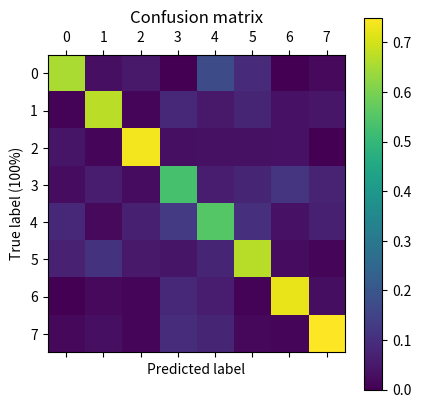

Write Python code to recreate this figure.
import matplotlib

# Force matplotlib to not use any Xwindows backend. If you need to import
# pyplot, do it after setting `Agg` as the backend.
matplotlib.use('Agg')
from matplotlib import pyplot as plt
import numpy as np

cm = np.array([[76, 3, 4, 0, 20, 11, 0, 2],
               [1, 68, 1, 8, 6, 9, 3, 5],
               [5, 1, 56, 3, 4, 4, 3, 0],
               [3, 6, 2, 50, 7, 9, 9, 8],
               [10, 2, 5, 12, 63, 12, 3, 7],
               [8, 11, 4, 4, 9, 79, 2, 1],
               [0, 2, 1, 8, 7, 1, 58, 3],
               [2, 3, 1, 9, 9, 2, 1, 81]])

# print(np.sum(cm, axis=0))
print(np.sum(cm, axis=1))
norm_cm = np.divide(cm, np.sum(cm, axis=1), dtype=np.float32)
print(np.round(norm_cm, decimals=2))
plt.matshow(norm_cm)
plt.title('Confusion matrix')
plt.colorbar()
plt.ylabel('True label (100%)')
plt.xlabel('Predicted label')
plt.show()
plt.savefig('cm.jpg')
